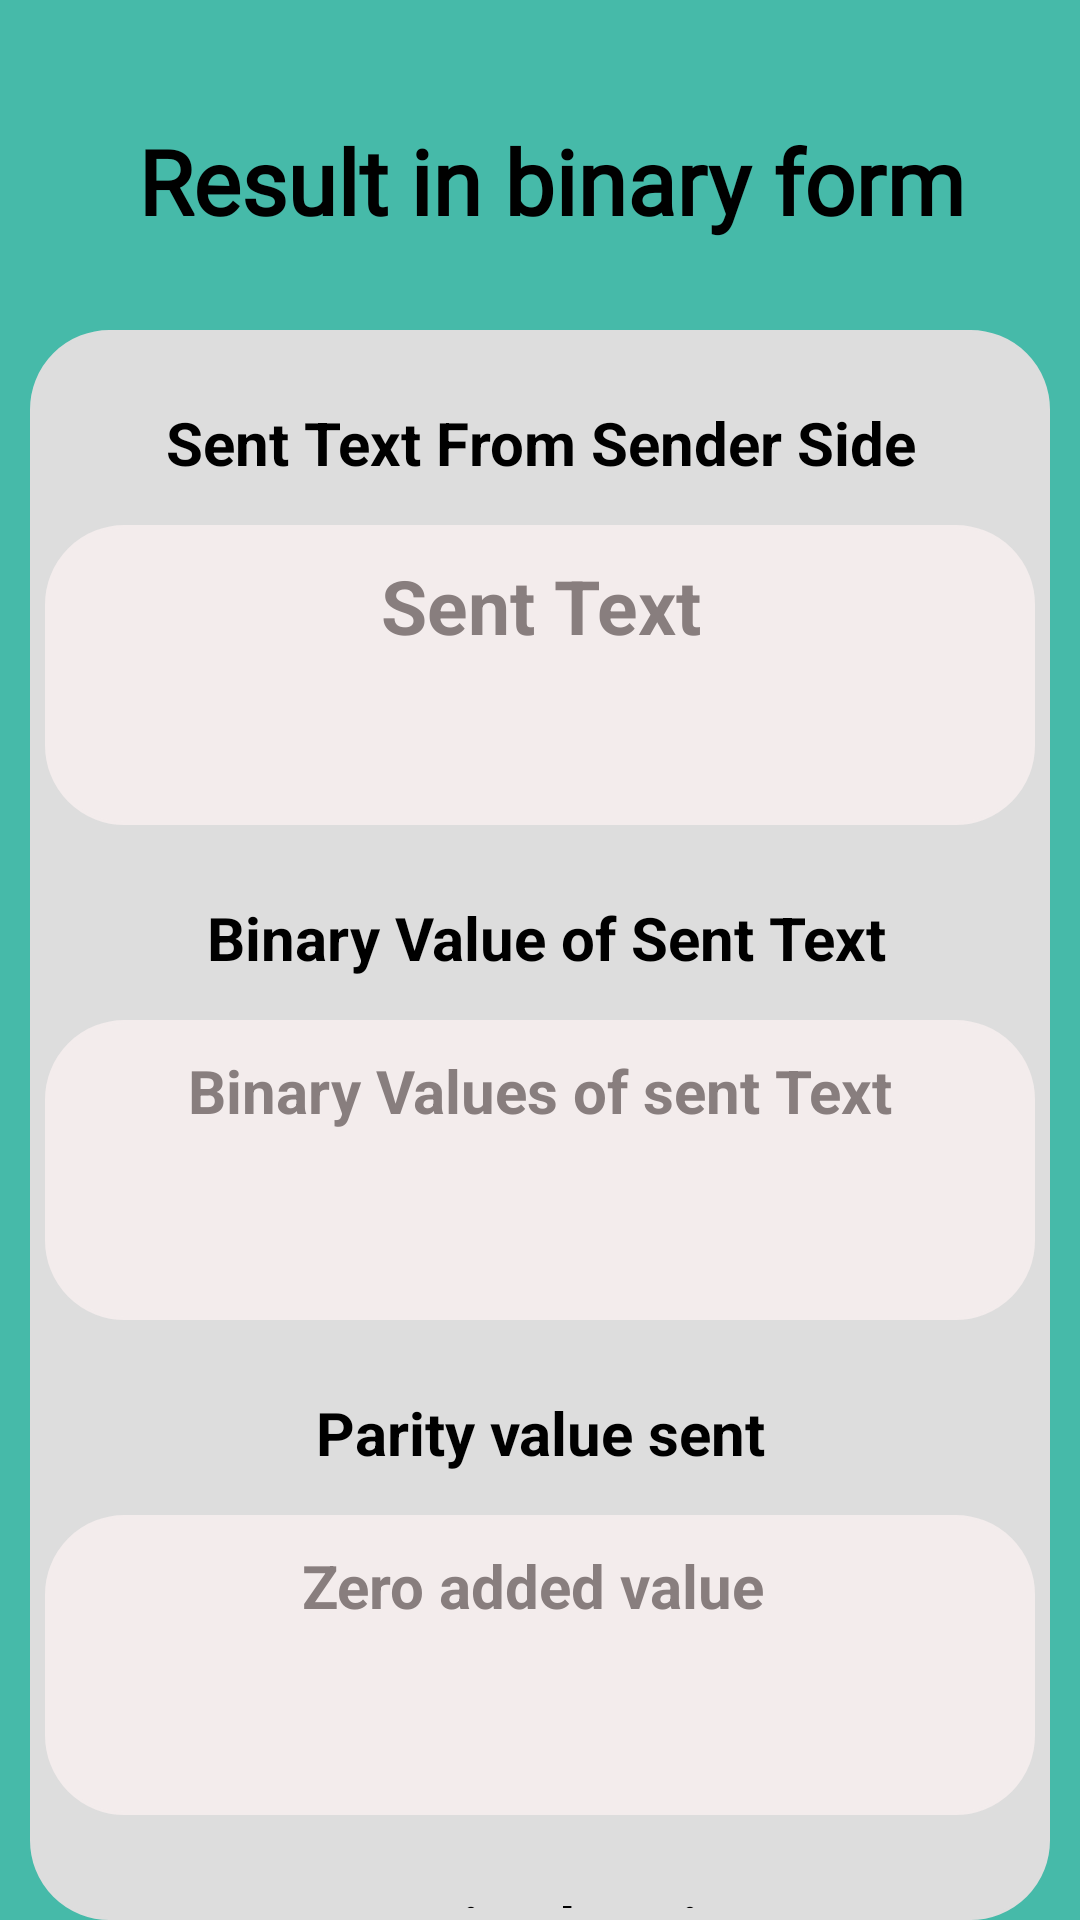

Produce the Android XML layout that renders to this screen, including the resource entries it uses.
<!-- AndroidManifest.xml: application theme Theme.MiniProject -->
<!-- res/layout/activity_crnon_crpt.xml -->
<?xml version="1.0" encoding="utf-8"?>
<RelativeLayout xmlns:android="http://schemas.android.com/apk/res/android"
    xmlns:app="http://schemas.android.com/apk/res-auto"
    xmlns:tools="http://schemas.android.com/tools"
    android:layout_width="match_parent"
    android:layout_height="match_parent"
    android:background="@color/background"
    tools:context=".CRC.CRNonCrptActivity">

    <TextView
        android:layout_width="400dp"
        android:layout_height="wrap_content"
        android:text=" Result in binary form"
        android:textStyle="bold"
        android:gravity="center"
        android:textSize="30sp"
        android:padding="20dp"
        android:layout_marginTop="20dp"
        android:fontFamily="@font/armata"
        android:textColor="@color/black"/>


    <LinearLayout
        android:layout_width="match_parent"
        android:layout_height="wrap_content"
        android:background="@drawable/rect"
        android:layout_marginTop="110dp"
        android:layout_marginLeft="10dp"
        android:layout_marginRight="10dp"
        android:backgroundTint="#DDDDDD"
        android:orientation="vertical"
        tools:ignore="MissingConstraints">


        <Space
            android:layout_width="match_parent"
            android:layout_height="10dp"/>

        <TextView
            android:layout_width="wrap_content"
            android:layout_height="wrap_content"
            android:text="Sent Text From Sender Side"
            android:padding="4dp"
            android:layout_gravity="center"
            android:textStyle="bold"
            android:gravity="center"
            android:textColor="@color/black"
            android:layout_marginTop="10dp"
            android:textSize="20sp"
            android:fontFamily="sans-serif"/>

        <Space
            android:layout_width="match_parent"
            android:layout_height="10dp"/>

        <TextView
            android:id="@+id/Crc1"
            android:layout_width="match_parent"
            android:layout_height="100dp"
            android:textStyle="bold"
            android:textColor="@color/black"
            android:hint="Sent Text"
            android:textAlignment="center"
            android:scrollbars="vertical"
            android:textColorHint="@color/hint"
            android:layout_marginLeft="5dp"
            android:layout_marginRight="5dp"
            android:padding="10dp"
            android:backgroundTint="@color/white"
            android:background="@drawable/rect"
            android:textSize="25sp" />

        <TextView
            android:layout_width="wrap_content"
            android:layout_height="wrap_content"
            android:padding="4dp"
            android:layout_gravity="center"
            android:textStyle="bold"
            android:layout_marginTop="20dp"
            android:gravity="center"
            android:text=" Binary Value of Sent Text"
            android:textColor="@color/black"
            android:textSize="20sp"
            android:fontFamily="sans-serif"/>

        <TextView
            android:id="@+id/CRC2"
            android:layout_width="match_parent"
            android:layout_height="100dp"
            android:layout_marginTop="10dp"
            android:hint="Binary Values of sent Text"
            android:padding="10dp"
            android:textStyle="bold"
            android:textAlignment="center"
            android:scrollbars="vertical"
            android:textColorHint="@color/hint"
            android:textColor="@color/black"
            android:layout_marginLeft="5dp"
            android:layout_marginRight="5dp"
            android:backgroundTint="@color/white"
            android:background="@drawable/rect"
            android:textSize="20sp" />

        <TextView
            android:layout_width="wrap_content"
            android:layout_height="wrap_content"
            android:padding="4dp"
            android:layout_gravity="center"
            android:textStyle="bold"
            android:text="Parity value sent"
            android:gravity="center"
            android:textColor="@color/black"
            android:layout_marginTop="20dp"
            android:textSize="20sp"
            android:fontFamily="sans-serif"/>

        <TextView
            android:id="@+id/CRC3"
            android:layout_width="match_parent"
            android:layout_height="100dp"
            android:layout_marginTop="10dp"
            android:scrollbars="vertical"
            android:padding="10dp"
            android:hint="Zero added value "
            android:textStyle="bold"
            android:backgroundTint="@color/white"
            android:textColor="@color/black"
            android:layout_marginLeft="5dp"
            android:layout_marginRight="5dp"
            android:textColorHint="@color/hint"
            android:textAlignment="center"
            android:background="@drawable/rect"
            android:textSize="20sp" />

        <TextView
            android:layout_width="wrap_content"
            android:layout_height="wrap_content"
            android:padding="4dp"
            android:text="Received Parity"
            android:layout_gravity="center"
            android:textStyle="bold"
            android:gravity="center"
            android:textColor="@color/black"
            android:layout_marginTop="20dp"
            android:textSize="20sp"
            android:fontFamily="sans-serif"/>


        <TextView
            android:id="@+id/CRC4"
            android:layout_width="match_parent"
            android:layout_height="100dp"
            android:layout_marginTop="10dp"
            android:scrollbars="vertical"
            android:textStyle="bold"
            android:textAlignment="center"
            android:backgroundTint="@color/white"
            android:padding="5dp"
            android:textColor="@color/black"
            android:textColorHint="@color/hint"
            android:layout_marginLeft="5dp"
            android:hint="Received Parity"
            android:layout_marginRight="5dp"
            android:background="@drawable/rect"
            android:textSize="20sp" />

        <Space
            android:layout_width="match_parent"
            android:layout_height="50dp"/>

    </LinearLayout>



</RelativeLayout>
<!-- resources referenced by this layout -->
<resources>
  <color name="background">#46BAA9</color>
  <color name="black">#FF000000</color>
  <color name="hint">#887E7E</color>
  <color name="white">#F3ECEC</color>
  <!-- drawable rect (drawable) -->
  <?xml version="1.0" encoding="utf-8"?>
  <shape xmlns:android="http://schemas.android.com/apk/res/android"
          android:shape="rectangle" android:visible="true">
          <corners android:radius="26dp" />
          <stroke android:width="1dp" />
  
  </shape>
</resources>
